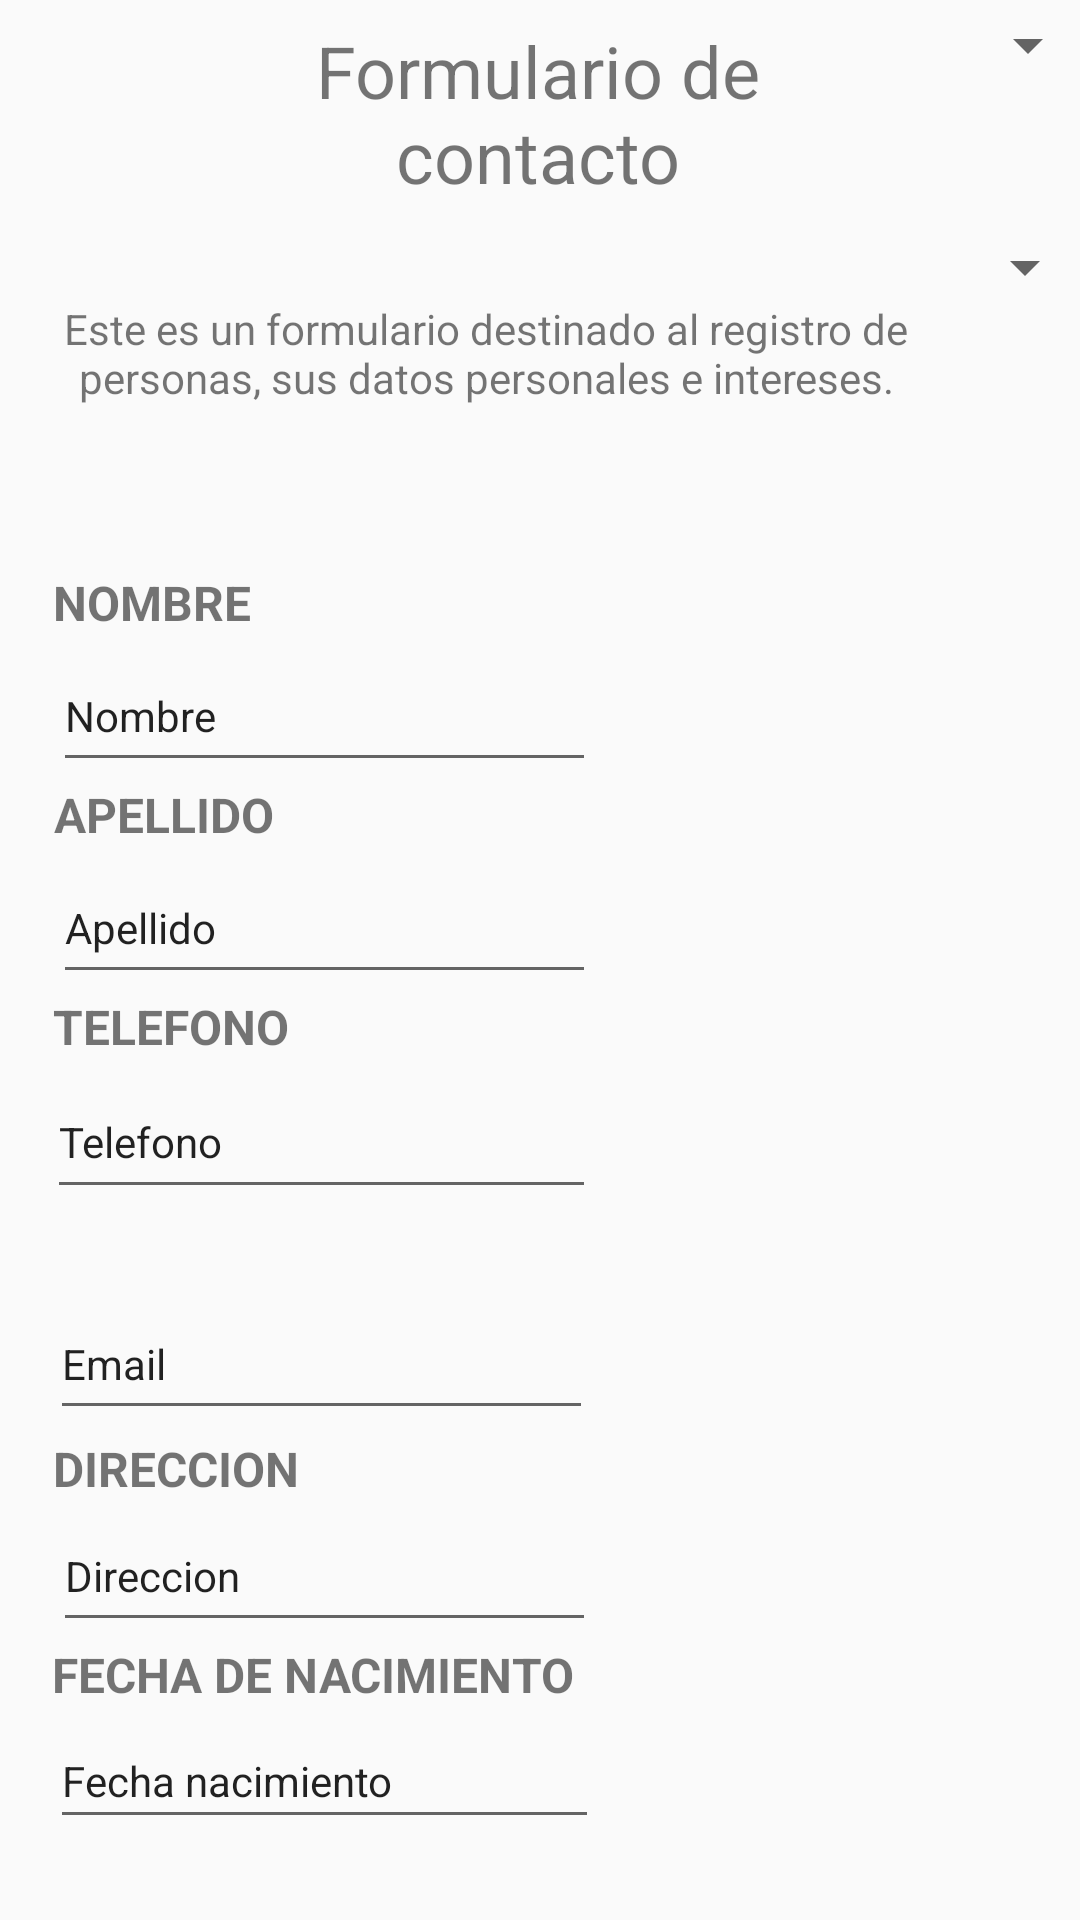

The Android layout XML behind this screen, and the referenced resources:
<!-- AndroidManifest.xml: application theme Theme.PP_grupo2 -->
<!-- res/layout/activity_agregar_contacto.xml -->
<?xml version="1.0" encoding="utf-8"?>
<androidx.constraintlayout.widget.ConstraintLayout xmlns:android="http://schemas.android.com/apk/res/android"
    xmlns:app="http://schemas.android.com/apk/res-auto"
    xmlns:tools="http://schemas.android.com/tools"
    android:layout_width="match_parent"
    android:layout_height="match_parent"
    tools:context=".AgregarContacto">


    <TextView
        android:id="@+id/textView"
        android:layout_width="0dp"
        android:layout_height="wrap_content"
        android:layout_marginStart="59dp"
        android:layout_marginTop="80dp"
        android:layout_marginEnd="60dp"
        android:layout_marginBottom="16dp"
        android:text="Formulario de contacto"
        android:textAlignment="center"
        android:textSize="24sp"
        app:layout_constraintBottom_toTopOf="@+id/textView2"
        app:layout_constraintEnd_toEndOf="parent"
        app:layout_constraintHorizontal_bias="0.0"
        app:layout_constraintStart_toStartOf="parent"
        app:layout_constraintTop_toTopOf="parent" />

    <TextView
        android:id="@+id/textView2"
        android:layout_width="324dp"
        android:layout_height="38dp"
        android:layout_marginTop="16dp"
        android:layout_marginBottom="26dp"
        android:text="Este es un formulario destinado al registro de personas, sus datos personales e intereses."
        android:textAlignment="center"
        app:layout_constraintBottom_toTopOf="@+id/textView3"
        app:layout_constraintTop_toBottomOf="@+id/textView"
        tools:layout_editor_absoluteX="42dp" />

    <TextView
        android:id="@+id/textView3"
        android:layout_width="wrap_content"
        android:layout_height="wrap_content"
        android:layout_marginStart="43dp"
        android:layout_marginTop="26dp"
        android:layout_marginEnd="302dp"
        android:layout_marginBottom="2dp"
        android:text="NOMBRE"
        android:textSize="16sp"
        android:textStyle="bold"
        app:layout_constraintBottom_toTopOf="@+id/editTextTextPersonName"
        app:layout_constraintEnd_toEndOf="parent"
        app:layout_constraintStart_toStartOf="parent"
        app:layout_constraintTop_toBottomOf="@+id/textView2" />

    <TextView
        android:id="@+id/textView4"
        android:layout_width="wrap_content"
        android:layout_height="wrap_content"
        android:layout_marginStart="43dp"
        android:layout_marginEnd="294dp"
        android:layout_marginBottom="1dp"
        android:text="APELLIDO"
        android:textSize="16sp"
        android:textStyle="bold"
        app:layout_constraintBottom_toTopOf="@+id/editTextTextPersonName2"
        app:layout_constraintEnd_toEndOf="parent"
        app:layout_constraintStart_toStartOf="parent"
        app:layout_constraintTop_toBottomOf="@+id/editTextTextPersonName" />

    <TextView
        android:id="@+id/textView5"
        android:layout_width="wrap_content"
        android:layout_height="wrap_content"
        android:layout_marginStart="43dp"
        android:layout_marginEnd="289dp"
        android:layout_marginBottom="2dp"
        android:text="TELEFONO"
        android:textSize="16sp"
        android:textStyle="bold"
        app:layout_constraintBottom_toTopOf="@+id/editTextPhone"
        app:layout_constraintEnd_toEndOf="parent"
        app:layout_constraintStart_toStartOf="parent"
        app:layout_constraintTop_toBottomOf="@+id/editTextTextPersonName2" />

    <TextView
        android:id="@+id/textView6"
        android:layout_width="wrap_content"
        android:layout_height="wrap_content"
        android:layout_marginStart="43dp"
        android:layout_marginTop="1dp"
        android:layout_marginEnd="320dp"
        android:layout_marginBottom="1dp"
        android:text="EMAIL"
        android:textSize="16sp"
        android:textStyle="bold"
        app:layout_constraintBottom_toTopOf="@+id/editTextTextEmailAddress"
        app:layout_constraintEnd_toEndOf="parent"
        app:layout_constraintStart_toStartOf="parent"
        app:layout_constraintTop_toBottomOf="@+id/editTextPhone" />

    <TextView
        android:id="@+id/textView7"
        android:layout_width="wrap_content"
        android:layout_height="wrap_content"
        android:layout_marginStart="43dp"
        android:layout_marginEnd="194dp"
        android:layout_marginBottom="1dp"
        android:text="FECHA DE NACIMIENTO"
        android:textSize="16sp"
        android:textStyle="bold"
        app:layout_constraintBottom_toTopOf="@+id/editTextDate"
        app:layout_constraintEnd_toEndOf="parent"
        app:layout_constraintStart_toStartOf="parent"
        app:layout_constraintTop_toBottomOf="@+id/editTextTextPersonName6" />

    <TextView
        android:id="@+id/textView8"
        android:layout_width="wrap_content"
        android:layout_height="wrap_content"
        android:layout_marginStart="43dp"
        android:layout_marginTop="1dp"
        android:layout_marginEnd="286dp"
        android:text="DIRECCION"
        android:textSize="16sp"
        android:textStyle="bold"
        app:layout_constraintBottom_toTopOf="@+id/editTextTextPersonName6"
        app:layout_constraintEnd_toEndOf="parent"
        app:layout_constraintStart_toStartOf="parent"
        app:layout_constraintTop_toBottomOf="@+id/editTextTextEmailAddress" />

    <EditText
        android:id="@+id/editTextTextPersonName"
        android:layout_width="181dp"
        android:layout_height="47dp"
        android:layout_marginStart="43dp"
        android:layout_marginEnd="187dp"
        android:ems="10"
        android:inputType="textPersonName"
        android:text="Nombre"
        android:textSize="14sp"
        app:layout_constraintBottom_toTopOf="@+id/textView4"
        app:layout_constraintEnd_toEndOf="parent"
        app:layout_constraintStart_toStartOf="parent"
        app:layout_constraintTop_toBottomOf="@+id/textView3" />

    <EditText
        android:id="@+id/editTextTextPersonName2"
        android:layout_width="181dp"
        android:layout_height="47dp"
        android:layout_marginStart="43dp"
        android:layout_marginTop="1dp"
        android:layout_marginEnd="187dp"
        android:ems="10"
        android:inputType="textPersonName"
        android:text="Apellido"
        android:textSize="14sp"
        app:layout_constraintBottom_toTopOf="@+id/textView5"
        app:layout_constraintEnd_toEndOf="parent"
        app:layout_constraintStart_toStartOf="parent"
        app:layout_constraintTop_toBottomOf="@+id/textView4" />

    <EditText
        android:id="@+id/editTextTextPersonName6"
        android:layout_width="181dp"
        android:layout_height="47dp"
        android:layout_marginStart="43dp"
        android:layout_marginEnd="187dp"
        android:ems="10"
        android:inputType="textPersonName"
        android:text="Direccion"
        android:textSize="14sp"
        app:layout_constraintBottom_toTopOf="@+id/textView7"
        app:layout_constraintEnd_toEndOf="parent"
        app:layout_constraintStart_toStartOf="parent"
        app:layout_constraintTop_toBottomOf="@+id/textView8" />

    <EditText
        android:id="@+id/editTextDate"
        android:layout_width="183dp"
        android:layout_height="42dp"
        android:layout_marginStart="42dp"
        android:layout_marginTop="1dp"
        android:layout_marginEnd="186dp"
        android:layout_marginBottom="100dp"
        android:ems="10"
        android:inputType="date"
        android:text="Fecha nacimiento"
        android:textSize="14sp"
        app:layout_constraintBottom_toBottomOf="parent"
        app:layout_constraintEnd_toEndOf="parent"
        app:layout_constraintStart_toStartOf="parent"
        app:layout_constraintTop_toBottomOf="@+id/textView7" />

    <EditText
        android:id="@+id/editTextTextEmailAddress"
        android:layout_width="181dp"
        android:layout_height="47dp"
        android:layout_marginStart="42dp"
        android:layout_marginTop="1dp"
        android:layout_marginEnd="188dp"
        android:layout_marginBottom="1dp"
        android:ems="10"
        android:inputType="textEmailAddress"
        android:text="Email"
        android:textSize="14sp"
        app:layout_constraintBottom_toTopOf="@+id/textView8"
        app:layout_constraintEnd_toEndOf="parent"
        app:layout_constraintStart_toStartOf="parent"
        app:layout_constraintTop_toBottomOf="@+id/textView6" />

    <EditText
        android:id="@+id/editTextPhone"
        android:layout_width="183dp"
        android:layout_height="48dp"
        android:layout_marginStart="41dp"
        android:layout_marginEnd="187dp"
        android:layout_marginBottom="2dp"
        android:ems="10"
        android:inputType="phone"
        android:text="Telefono"
        android:textSize="14sp"
        app:layout_constraintBottom_toTopOf="@+id/textView6"
        app:layout_constraintEnd_toEndOf="parent"
        app:layout_constraintStart_toStartOf="parent"
        app:layout_constraintTop_toBottomOf="@+id/textView5" />

    <Button
        android:id="@+id/btnContinuar"
        android:layout_width="129dp"
        android:layout_height="35dp"
        android:layout_marginTop="32dp"
        android:onClick="continuar"
        android:text="Continuar"
        app:layout_constraintEnd_toEndOf="parent"
        app:layout_constraintHorizontal_bias="0.148"
        app:layout_constraintStart_toStartOf="parent"
        app:layout_constraintTop_toBottomOf="@+id/editTextDate" />

    <Spinner
        android:id="@+id/spinnerTel"
        android:layout_width="136dp"
        android:layout_height="30dp"
        android:layout_marginStart="32dp"
        app:layout_constraintStart_toEndOf="@+id/editTextPhone"
        tools:layout_editor_absoluteY="393dp" />

    <Spinner
        android:id="@+id/spinnerMail"
        android:layout_width="136dp"
        android:layout_height="30dp"
        android:layout_marginStart="32dp"
        android:layout_marginTop="44dp"
        app:layout_constraintStart_toEndOf="@+id/editTextTextEmailAddress"
        app:layout_constraintTop_toBottomOf="@+id/spinnerTel" />
</androidx.constraintlayout.widget.ConstraintLayout>
<!-- resources referenced by this layout -->
<resources>
  <style name="Theme.PP_grupo2" parent="Theme.AppCompat.Light.DarkActionBar">
          
          <item name="colorPrimary">@color/purple_500</item>
          <item name="colorPrimaryDark">@color/purple_700</item>
          <item name="colorAccent">@color/teal_200</item>
          
      </style>
  <!-- not gathered from this repository: default colours our renderer supplied (Android Studio template values) -->
  <color name="purple_500">#FF6200EE</color>
  <color name="purple_700">#FF3700B3</color>
  <color name="teal_200">#FF03DAC5</color>
</resources>
